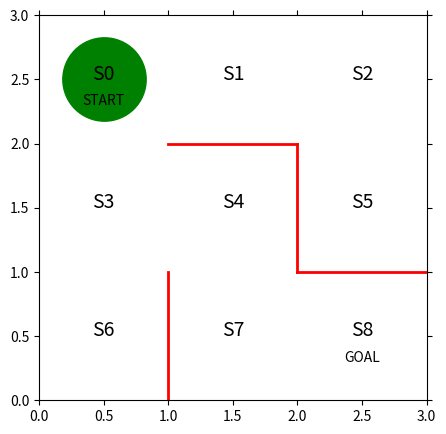

This chart was generated by the following Python code:
#!/usr/bin/env python

# 使用するパッケージの宣言
import numpy as np
import matplotlib.pyplot as plt

# 方策パラメータthetaを行動方策piにソフトマックス関数で変換する手法の定義
def softmax_convert_into_pi_from_theta(theta):
    '''ソフトマックス関数で割合を計算する'''

    beta = 1.0
    [m, n] = theta.shape  # thetaの行列サイズを取得
    pi = np.zeros((m, n))

    exp_theta = np.exp(beta * theta)  # thetaをexp(theta)へと変換

    for i in range(0, m):
        # pi[i, :] = theta[i, :] / np.nansum(theta[i, :])
        # simpleに割合の計算の場合

        pi[i, :] = exp_theta[i, :] / np.nansum(exp_theta[i, :])
        # softmaxで計算の場合

    pi = np.nan_to_num(pi)  # nanを0に変換

    return pi

# 行動aと1step移動後の状態sを求める関数を定義
def get_action_and_next_s(pi, s):
    direction = ["up", "right", "down", "left"]
    # pi[s,:]の確率に従って、directionが選択される
    next_direction = np.random.choice(direction, p=pi[s, :])

    if next_direction == "up":
        action = 0
        s_next = s - 3  # 上に移動するときは状態の数字が3小さくなる
    elif next_direction == "right":
        action = 1
        s_next = s + 1  # 右に移動するときは状態の数字が1大きくなる
    elif next_direction == "down":
        action = 2
        s_next = s + 3  # 下に移動するときは状態の数字が3大きくなる
    elif next_direction == "left":
        action = 3
        s_next = s - 1  # 左に移動するときは状態の数字が1小さくなる

    return [action, s_next]

# 迷路を解く関数の定義、状態と行動の履歴を出力
def goal_maze_ret_s_a(pi):
    s = 0  # スタート地点
    s_a_history = [[0, np.nan]]  # エージェントの移動を記録するリスト

    while (1):  # ゴールするまでループ
        [action, next_s] = get_action_and_next_s(pi, s)
        s_a_history[-1][1] = action
        # 現在の状態（つまり一番最後なのでindex=-1）の行動を代入

        s_a_history.append([next_s, np.nan])
        # 次の状態を代入。行動はまだ分からないのでnanにしておく

        if next_s == 8:  # ゴール地点なら終了
            break
        else:
            s = next_s

    return s_a_history

# thetaの更新関数を定義します
"""
def update_theta(theta, pi, s_a_history):
    eta = 0.1 # 学習率
    T = len(s_a_history) - 1  # ゴールまでの総ステップ数

    [m, n] = theta.shape  # thetaの行列サイズを取得
    delta_theta = theta.copy()  # Δthetaの元を作成、ポインタ参照なので、delta_theta = thetaはダメ

    # delta_thetaを要素ごとに求めます
    for i in range(0, m):
        for j in range(0, n):
            if not(np.isnan(theta[i, j])):  # thetaがnanでない場合

                SA_i = [SA for SA in s_a_history if SA[0] == i]
                # 履歴から状態iのものを取り出すリスト内包表記です

                SA_ij = [SA for SA in s_a_history if SA == [i, j]]
                # 状態iで行動jをしたものを取り出す

                N_i = len(SA_i)  # 状態iで行動した総回数
                N_ij = len(SA_ij)  # 状態iで行動jをとった回数
                
                # 初版では符号の正負に間違いがありました（修正日：180703）
                #delta_theta[i, j] = (N_ij + pi[i, j] * N_i) / T
                delta_theta[i, j] = (N_ij - pi[i, j] * N_i) / T

    new_theta = theta + eta * delta_theta

    return new_theta
"""
def update_theta(theta, pi, s_a_history):
    eta = 0.1 # 学習率
    gamma0 = 0.9 # Decay rate of return
    
    T = len(s_a_history) - 1  # ゴールまでの総ステップ数

    [m, n] = theta.shape  # thetaの行列サイズを取得

    new_theta = theta.copy()

    for t in range(T):
        state = s_a_history[t][0]
        action = s_a_history[t][1]
        gamma = gamma0 ** (T - t - 1)

        new_theta[state, action] += eta * gamma
        for a in range(n):
            new_theta[state, a] -= eta * gamma * pi[state, a]

    return new_theta


# 初期位置での迷路の様子
# 図を描く大きさと、図の変数名を宣言
fig = plt.figure(figsize=(5, 5))
ax = plt.gca()

# 赤い壁を描く
plt.plot([1, 1], [0, 1], color='red', linewidth=2)
plt.plot([1, 2], [2, 2], color='red', linewidth=2)
plt.plot([2, 2], [2, 1], color='red', linewidth=2)
plt.plot([2, 3], [1, 1], color='red', linewidth=2)

# 状態を示す文字S0～S8を描く
plt.text(0.5, 2.5, 'S0', size=14, ha='center')
plt.text(1.5, 2.5, 'S1', size=14, ha='center')
plt.text(2.5, 2.5, 'S2', size=14, ha='center')
plt.text(0.5, 1.5, 'S3', size=14, ha='center')
plt.text(1.5, 1.5, 'S4', size=14, ha='center')
plt.text(2.5, 1.5, 'S5', size=14, ha='center')
plt.text(0.5, 0.5, 'S6', size=14, ha='center')
plt.text(1.5, 0.5, 'S7', size=14, ha='center')
plt.text(2.5, 0.5, 'S8', size=14, ha='center')
plt.text(0.5, 2.3, 'START', ha='center')
plt.text(2.5, 0.3, 'GOAL', ha='center')

# 描画範囲の設定と目盛りを消す設定
ax.set_xlim(0, 3)
ax.set_ylim(0, 3)
plt.tick_params(axis='both', which='both', bottom='off', top='off',
                labelbottom='off', right='off', left='off', labelleft='off')

# 現在地S0に緑丸を描画する
line, = ax.plot([0.5], [2.5], marker="o", color='g', markersize=60)


# 初期の方策を決定するパラメータtheta_0を設定
# 行は状態0～7、列は移動方向で↑、→、↓、←を表す
theta_0 = np.array([[np.nan, 1, 1, np.nan],  # s0
                    [np.nan, 1, np.nan, 1],  # s1
                    [np.nan, np.nan, 1, 1],  # s2
                    [1, 1, 1, np.nan],  # s3
                    [np.nan, np.nan, 1, 1],  # s4
                    [1, np.nan, np.nan, np.nan],  # s5
                    [1, np.nan, np.nan, np.nan],  # s6
                    [1, 1, np.nan, np.nan],  # s7、※s8はゴールなので、方策はなし
                    ])

# 初期の方策pi_0を求める
pi_0 = softmax_convert_into_pi_from_theta(theta_0)
print(pi_0)

# 初期の方策で迷路を解く
s_a_history = goal_maze_ret_s_a(pi_0)
print(s_a_history)
print("迷路を解くのにかかったステップ数は" + str(len(s_a_history) - 1) + "です")

# 方策の更新
new_theta = update_theta(theta_0, pi_0, s_a_history)
pi = softmax_convert_into_pi_from_theta(new_theta)
print(pi)

# 方策勾配法で迷路を解く

# 初版で、def update_thetaに間違いがあった関係で、終了条件を変更します（修正日：180703）
#stop_epsilon = 10**-8  # 10^-8よりも方策に変化が少なくなったら学習終了とする
stop_epsilon = 10**-4  # 10^-4よりも方策に変化が少なくなったら学習終了とする

theta = theta_0
pi = pi_0

is_continue = True
count = 1
while is_continue:  # is_continueがFalseになるまで繰り返す
    s_a_history = goal_maze_ret_s_a(pi)  # 方策πで迷路内を探索した履歴を求める
    new_theta = update_theta(theta, pi, s_a_history)  # パラメータΘを更新
    new_pi = softmax_convert_into_pi_from_theta(new_theta)  # 方策πの更新

    print(np.sum(np.abs(new_pi - pi)))  # 方策の変化を出力
    print("迷路を解くのにかかったステップ数は" + str(len(s_a_history) - 1) + "です")

    if np.sum(np.abs(new_pi - pi)) < stop_epsilon:
        is_continue = False
    else:
        theta = new_theta
        pi = new_pi
        count += 1

print("Total of %d iteration" % count)

# 最終的な方策を確認
np.set_printoptions(precision=3, suppress=True)  # 有効桁数3、指数表示しないという設定
print(pi)


# エージェントの移動の様子を可視化します
# 参考URL http://louistiao.me/posts/notebooks/embedding-matplotlib-animations-in-jupyter-notebooks/
from matplotlib import animation
#from IPython.display import HTML


def init():
    # 背景画像の初期化
    line.set_data([], [])
    return (line,)


def animate(i):
    # フレームごとの描画内容
    state = s_a_history[i][0]  # 現在の場所を描く
    x = (state % 3) + 0.5  # 状態のx座標は、3で割った余り+0.5
    y = 2.5 - int(state / 3)  # y座標は3で割った商を2.5から引く
    line.set_data(x, y)
    return (line,)


#　初期化関数とフレームごとの描画関数を用いて動画を作成
anim = animation.FuncAnimation(fig, animate, init_func=init, frames=len(
    s_a_history), interval=200, repeat=False)
plt.show()

#HTML(anim.to_jshtml())
